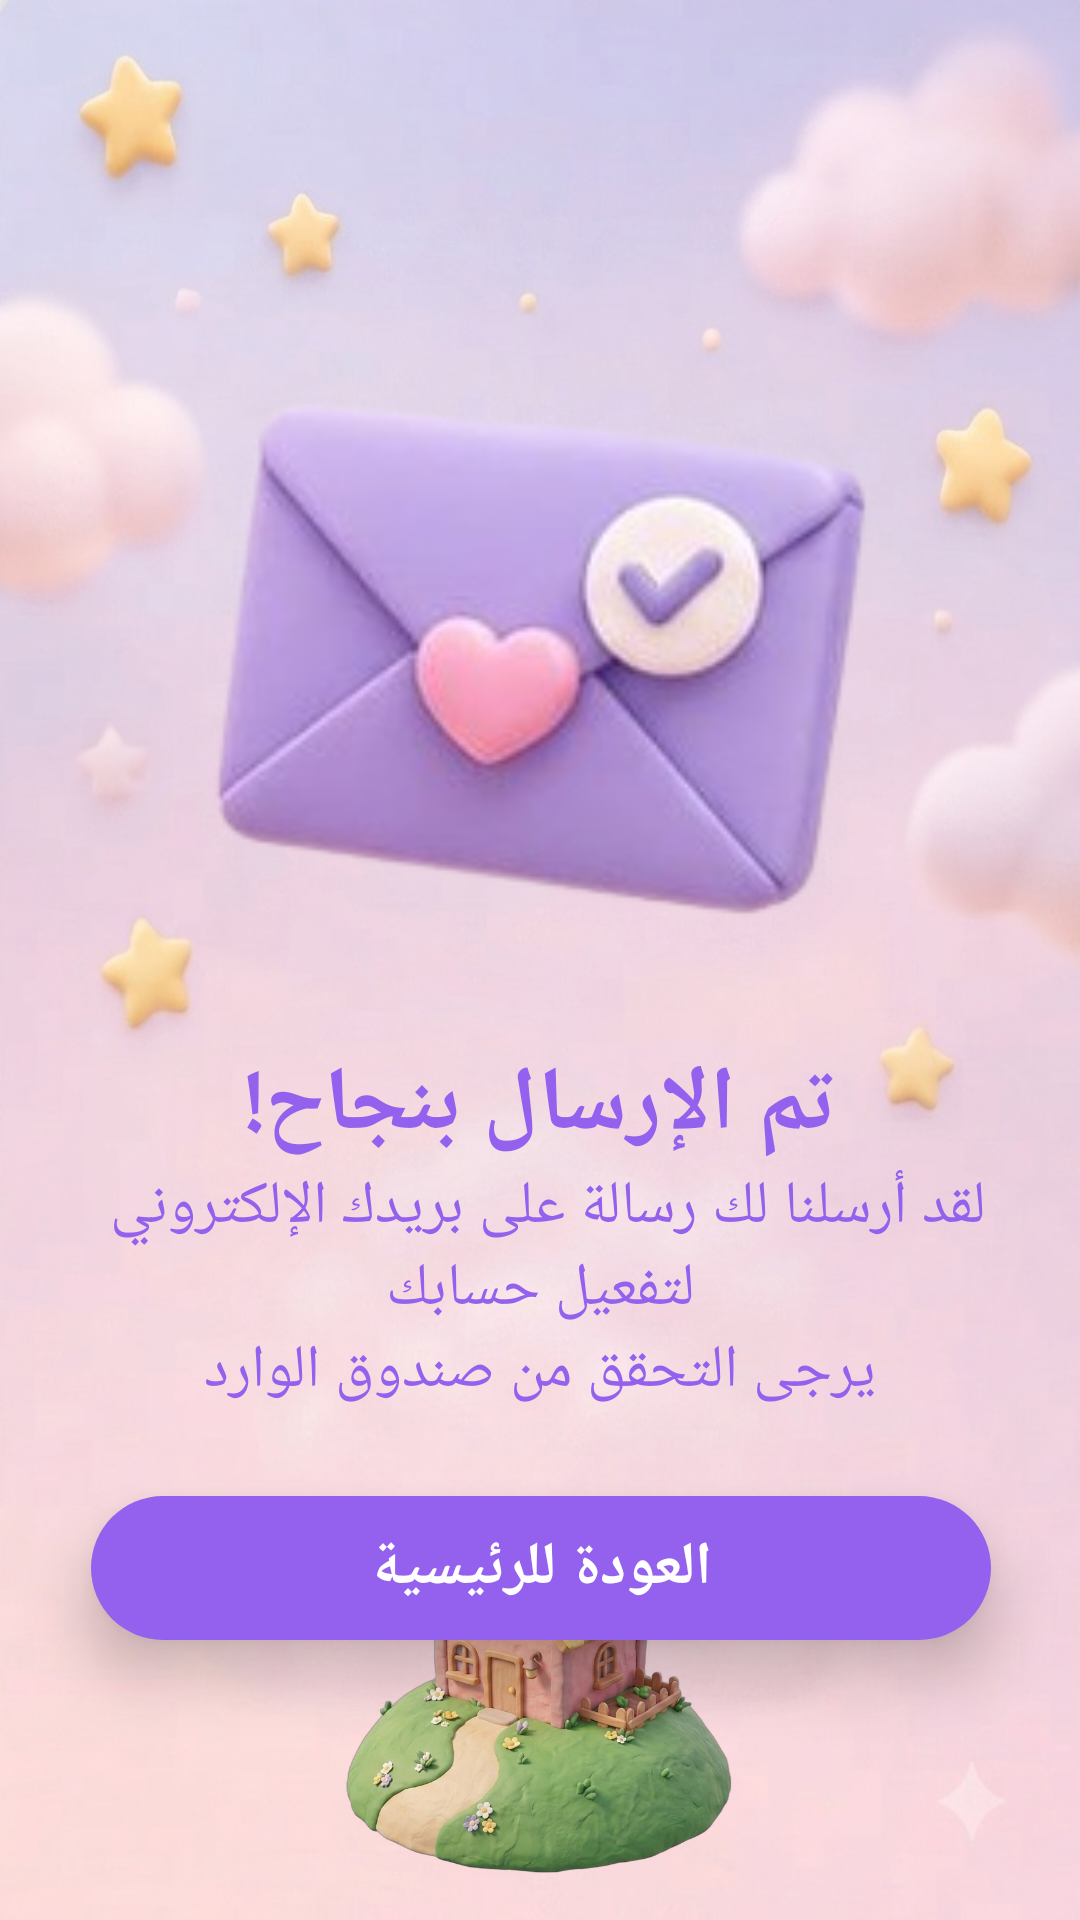

Android layout source for this screen:
<!-- AndroidManifest.xml: application theme Theme.OfuqProject -->
<!-- res/layout/activity_email_check.xml -->
<?xml version="1.0" encoding="utf-8"?>
<androidx.constraintlayout.widget.ConstraintLayout xmlns:android="http://schemas.android.com/apk/res/android"
    xmlns:app="http://schemas.android.com/apk/res-auto"
    xmlns:tools="http://schemas.android.com/tools"
    android:id="@+id/main"
    android:layout_width="match_parent"
    android:layout_height="match_parent"
    android:background="@drawable/email_background"
    tools:context=".activity_email_check">

    <ImageView
        android:id="@+id/img_email"
        android:layout_width="250dp"
        android:layout_height="250dp"
        android:layout_marginTop="90dp"
        android:src="@drawable/email"
        app:layout_constraintEnd_toEndOf="parent"
        app:layout_constraintStart_toStartOf="parent"
        app:layout_constraintTop_toTopOf="parent" />

    <TextView
        android:id="@+id/txt_message1"
        android:layout_width="wrap_content"
        android:layout_height="wrap_content"
        android:layout_marginTop="8dp"
        android:text="@string/message_email"
        android:textColor="@color/purple"
        android:textSize="30sp"
        android:textStyle="bold"
        app:layout_constraintEnd_toEndOf="parent"
        app:layout_constraintHorizontal_bias="0.497"
        app:layout_constraintStart_toStartOf="parent"
        app:layout_constraintTop_toBottomOf="@+id/img_email" />

    <TextView
        android:id="@+id/txt_message2"
        android:layout_width="0dp"
        android:layout_height="wrap_content"
        android:gravity="center"
        android:paddingStart="20dp"
        android:paddingEnd="20dp"
        android:text="@string/message_email2"
        android:textAlignment="center"
        android:textColor="@color/purple"
        android:textSize="20sp"
        app:layout_constraintEnd_toEndOf="parent"
        app:layout_constraintStart_toStartOf="parent"
        app:layout_constraintTop_toBottomOf="@+id/txt_message1" />

    <TextView
        android:id="@+id/txt_message3"
        android:layout_width="wrap_content"
        android:layout_height="wrap_content"
        android:text="@string/message_email3"
        android:textColor="@color/purple"
        android:textSize="20sp"
        app:layout_constraintEnd_toEndOf="parent"
        app:layout_constraintStart_toStartOf="parent"
        app:layout_constraintTop_toBottomOf="@+id/txt_message2" />

    <androidx.appcompat.widget.AppCompatButton
        android:id="@+id/btn_action"
        android:layout_width="300dp"
        android:layout_height="wrap_content"
        android:layout_marginTop="28dp"
        android:background="@drawable/button_background"
        android:text="@string/button_text"
        android:textColor="@color/white"
        android:textSize="20sp"
        android:textStyle="bold"
        app:layout_constraintEnd_toEndOf="parent"
        app:layout_constraintHorizontal_bias="0.503"
        app:layout_constraintStart_toStartOf="parent"
        app:layout_constraintTop_toBottomOf="@+id/txt_message3"
        android:elevation="8dp"
        android:translationZ="4dp"
        android:stateListAnimator="@null"
        />

    <ImageView
        android:id="@+id/img_tree"
        android:layout_width="350dp"
        android:layout_height="160dp"
        android:src="@drawable/tree"
        app:layout_constraintBottom_toBottomOf="parent"
        app:layout_constraintEnd_toEndOf="parent"
        app:layout_constraintStart_toStartOf="parent" />

</androidx.constraintlayout.widget.ConstraintLayout>
<!-- resources referenced by this layout -->
<resources>
  <color name="purple">#9361ED</color>
  <color name="white">#FFFFFFFF</color>
  <!-- drawable button_background (drawable) -->
  <?xml version="1.0" encoding="utf-8"?>
  <shape xmlns:android="http://schemas.android.com/apk/res/android"
      android:shape="rectangle">
  
      <solid android:color="@color/purple"/>
  
      <corners android:radius="28dp"/>
  </shape>
  <!-- drawable email: png bitmap (drawable, 38782 bytes) -->
  <!-- drawable email_background: jpeg bitmap (drawable, 55931 bytes) -->
  <!-- drawable tree: png bitmap (drawable, 422275 bytes) -->
  <string name="button_text">العودة للرئيسية</string>
  <string name="message_email">تم الإرسال بنجاح!</string>
  <string name="message_email2">لقد أرسلنا لك رسالة على بريدك الإلكتروني \nلتفعيل حسابك </string>
  <string name="message_email3">يرجى التحقق من صندوق الوارد</string>
  <style name="Theme.OfuqProject" parent="Base.Theme.OfuqProject" />
  <style name="Base.Theme.OfuqProject" parent="Theme.Material3.DayNight.NoActionBar">
          
          
      </style>
</resources>
